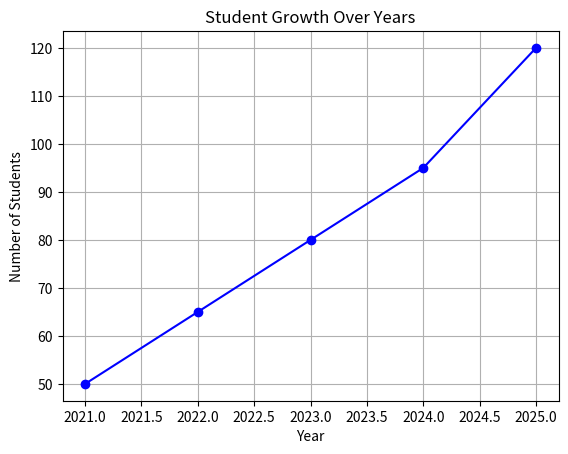

Generate this figure with matplotlib:

import matplotlib.pyplot as plt

# Data
years = [2021, 2022, 2023, 2024, 2025]
students = [50, 65, 80, 95, 120]

# Create a line graph
plt.plot(years, students, marker="o", color="blue")

# Add title and labels
plt.title("Student Growth Over Years")
plt.xlabel("Year")
plt.ylabel("Number of Students")

# Add grid
plt.grid(True)

# Save the graph as an image
plt.savefig("student_growth.png")

# Display the graph
plt.show()
